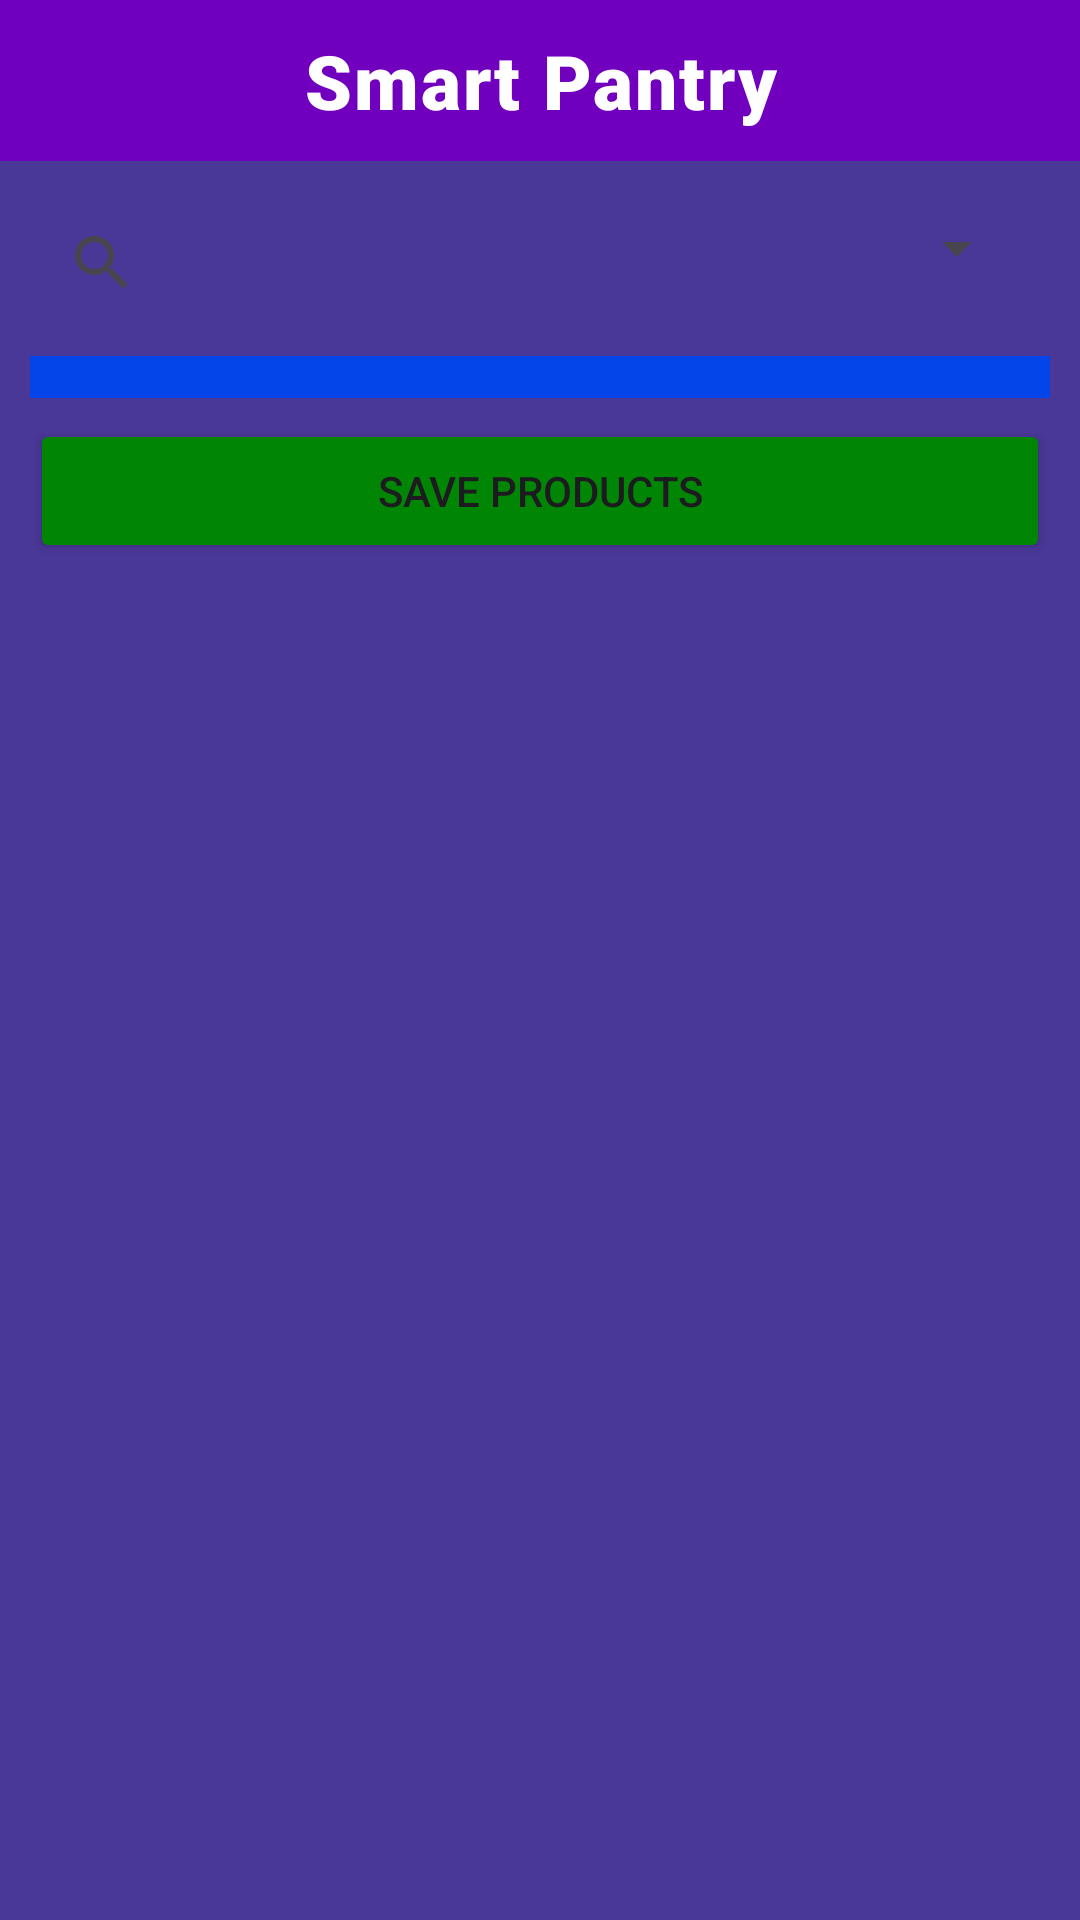

This screen was rendered from an Android layout file. Write that file and the resources it references.
<!-- AndroidManifest.xml: application theme Theme.Mobilesmartpantryprojectiv -->
<!-- res/layout/activity_main.xml -->
<?xml version="1.0" encoding="utf-8"?>
<LinearLayout
    xmlns:android="http://schemas.android.com/apk/res/android"
    xmlns:tools="http://schemas.android.com/tools"
    android:id="@+id/main"
    android:layout_width="match_parent"
    android:layout_height="match_parent"
    tools:context=".activities.MainActivity"
    android:orientation="vertical"
    android:background="@color/app_bg">

    <TextView
        android:layout_width="match_parent"
        android:layout_height="wrap_content"
        android:background="@color/main_title_bg"
        android:padding="10dp"
        android:fontFamily="sans-serif-black"
        android:letterSpacing="0.025"
        android:textAlignment="center"
        android:textColor="@color/white"
        android:textSize="25sp"
        android:text="@string/main_title"
        />

    <LinearLayout
        android:layout_width="match_parent"
        android:layout_height="match_parent"
        android:orientation="vertical"
        android:padding="10dp">

        <LinearLayout
            android:layout_width="match_parent"
            android:layout_height="wrap_content"
            android:orientation="horizontal">

            <SearchView
                android:id="@+id/product_search_view"
                android:layout_width="match_parent"
                android:layout_height="wrap_content"
                android:layout_weight="1"/>

            <Spinner
                android:id="@+id/category_spinner"
                android:layout_width="match_parent"
                android:layout_height="wrap_content"
                android:layout_weight="2"
                android:layout_margin="7dp"/>
        </LinearLayout>


        <androidx.recyclerview.widget.RecyclerView
            android:id="@+id/space_items_recycler_view"
            android:layout_width="match_parent"
            android:layout_height="wrap_content"
            android:layout_marginVertical="7dp"
            android:background="@color/recycler_view_bg"
            android:padding="7dp" />

            <Button
                android:id="@+id/saveToJson_button"
                android:layout_width="match_parent"
                android:layout_height="wrap_content"
                android:backgroundTint="@color/button_save"
                android:text="@string/button_save"
                />

    </LinearLayout>
</LinearLayout>
<!-- resources referenced by this layout -->
<resources>
  <color name="app_bg">#493897</color>
  <color name="button_save">#008505</color>
  <color name="main_title_bg">#7000be</color>
  <color name="recycler_view_bg">#0445e9</color>
  <color name="white">#FFFFFFFF</color>
  <string name="button_save">Save products</string>
  <string name="main_title">Smart Pantry</string>
  <style name="Theme.Mobilesmartpantryprojectiv" parent="Base.Theme.Mobilesmartpantryprojectiv" />
  <style name="Base.Theme.Mobilesmartpantryprojectiv" parent="Theme.Material3.DayNight.NoActionBar">
          
          
      </style>
</resources>
